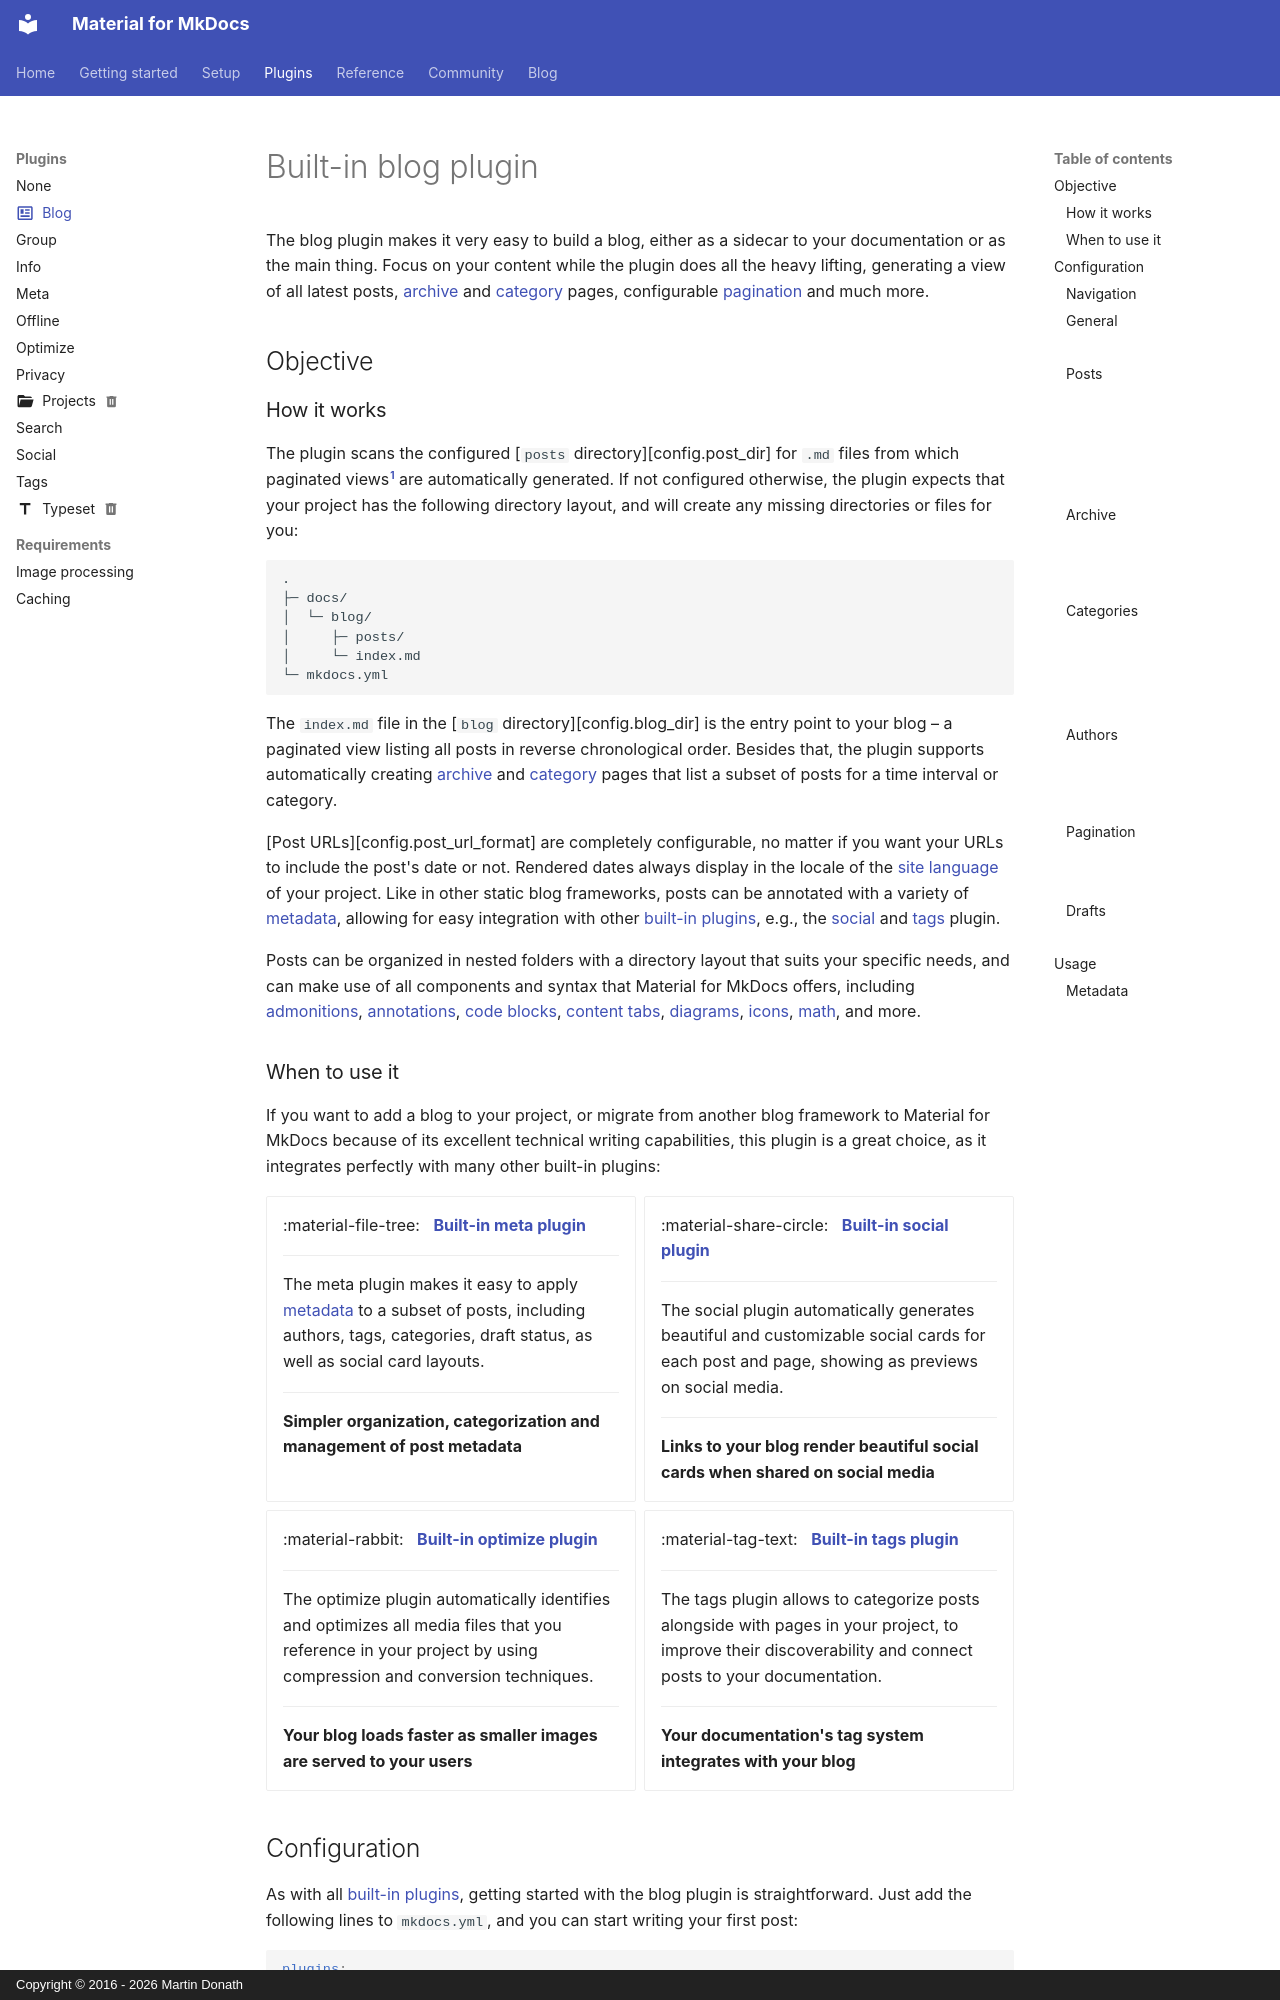

repository: squidfunk/mkdocs-material · page: plugins/blog/index.html · generator: mkdocs · copyright: Copyright © 2016 - 2026 Martin Donath

---
title: Built-in blog plugin
icon: material/newspaper-variant-outline
---

# Built-in blog plugin

The blog plugin makes it very easy to build a blog, either as a sidecar to
your documentation or as the main thing. Focus on your content while the plugin
does all the heavy lifting, generating a view of all latest posts, [archive] and
[category] pages, configurable [pagination] and much more.

  [archive]: #archive
  [category]: #categories
  [pagination]: #pagination

## Objective

### How it works

The plugin scans the configured [`posts` directory][config.post_dir] for
`.md` files from which paginated views[^1] are automatically generated. If not
configured otherwise, the plugin expects that your project has the following
directory layout, and will create any missing directories or files for you:

  [^1]:
    Views are pages that are automatically generated, i.e., the entry point to
    your blog listing all latest posts, as well as [archive] and [category]
    pages that list all posts associated with them through [metadata] in
    chronological order.

``` { .sh .no-copy }
.
├─ docs/
│  └─ blog/
│     ├─ posts/
│     └─ index.md
└─ mkdocs.yml
```

The `index.md` file in the [`blog` directory][config.blog_dir] is the entry
point to your blog – a paginated view listing all posts in reverse chronological
order. Besides that, the plugin supports automatically creating [archive] and
[category] pages that list a subset of posts for a time interval or category.

[Post URLs][config.post_url_format] are completely configurable, no matter if
you want your URLs to include the post's date or not. Rendered dates always
display in the locale of the [site language] of your project. Like in other
static blog frameworks, posts can be annotated with a variety of [metadata],
allowing for easy integration with other [built-in plugins], e.g., the
[social] and [tags] plugin.

Posts can be organized in nested folders with a directory layout that suits your
specific needs, and can make use of all components and syntax that Material for
MkDocs offers, including [admonitions], [annotations], [code blocks],
[content tabs], [diagrams], [icons], [math], and more.

  [metadata]: #metadata
  [admonitions]: ../reference/admonitions.md
  [annotations]: ../reference/annotations.md
  [code blocks]: ../reference/code-blocks.md
  [content tabs]: ../reference/content-tabs.md
  [diagrams]: ../reference/diagrams.md
  [icons]: ../reference/icons-emojis.md
  [math]: ../reference/math.md
